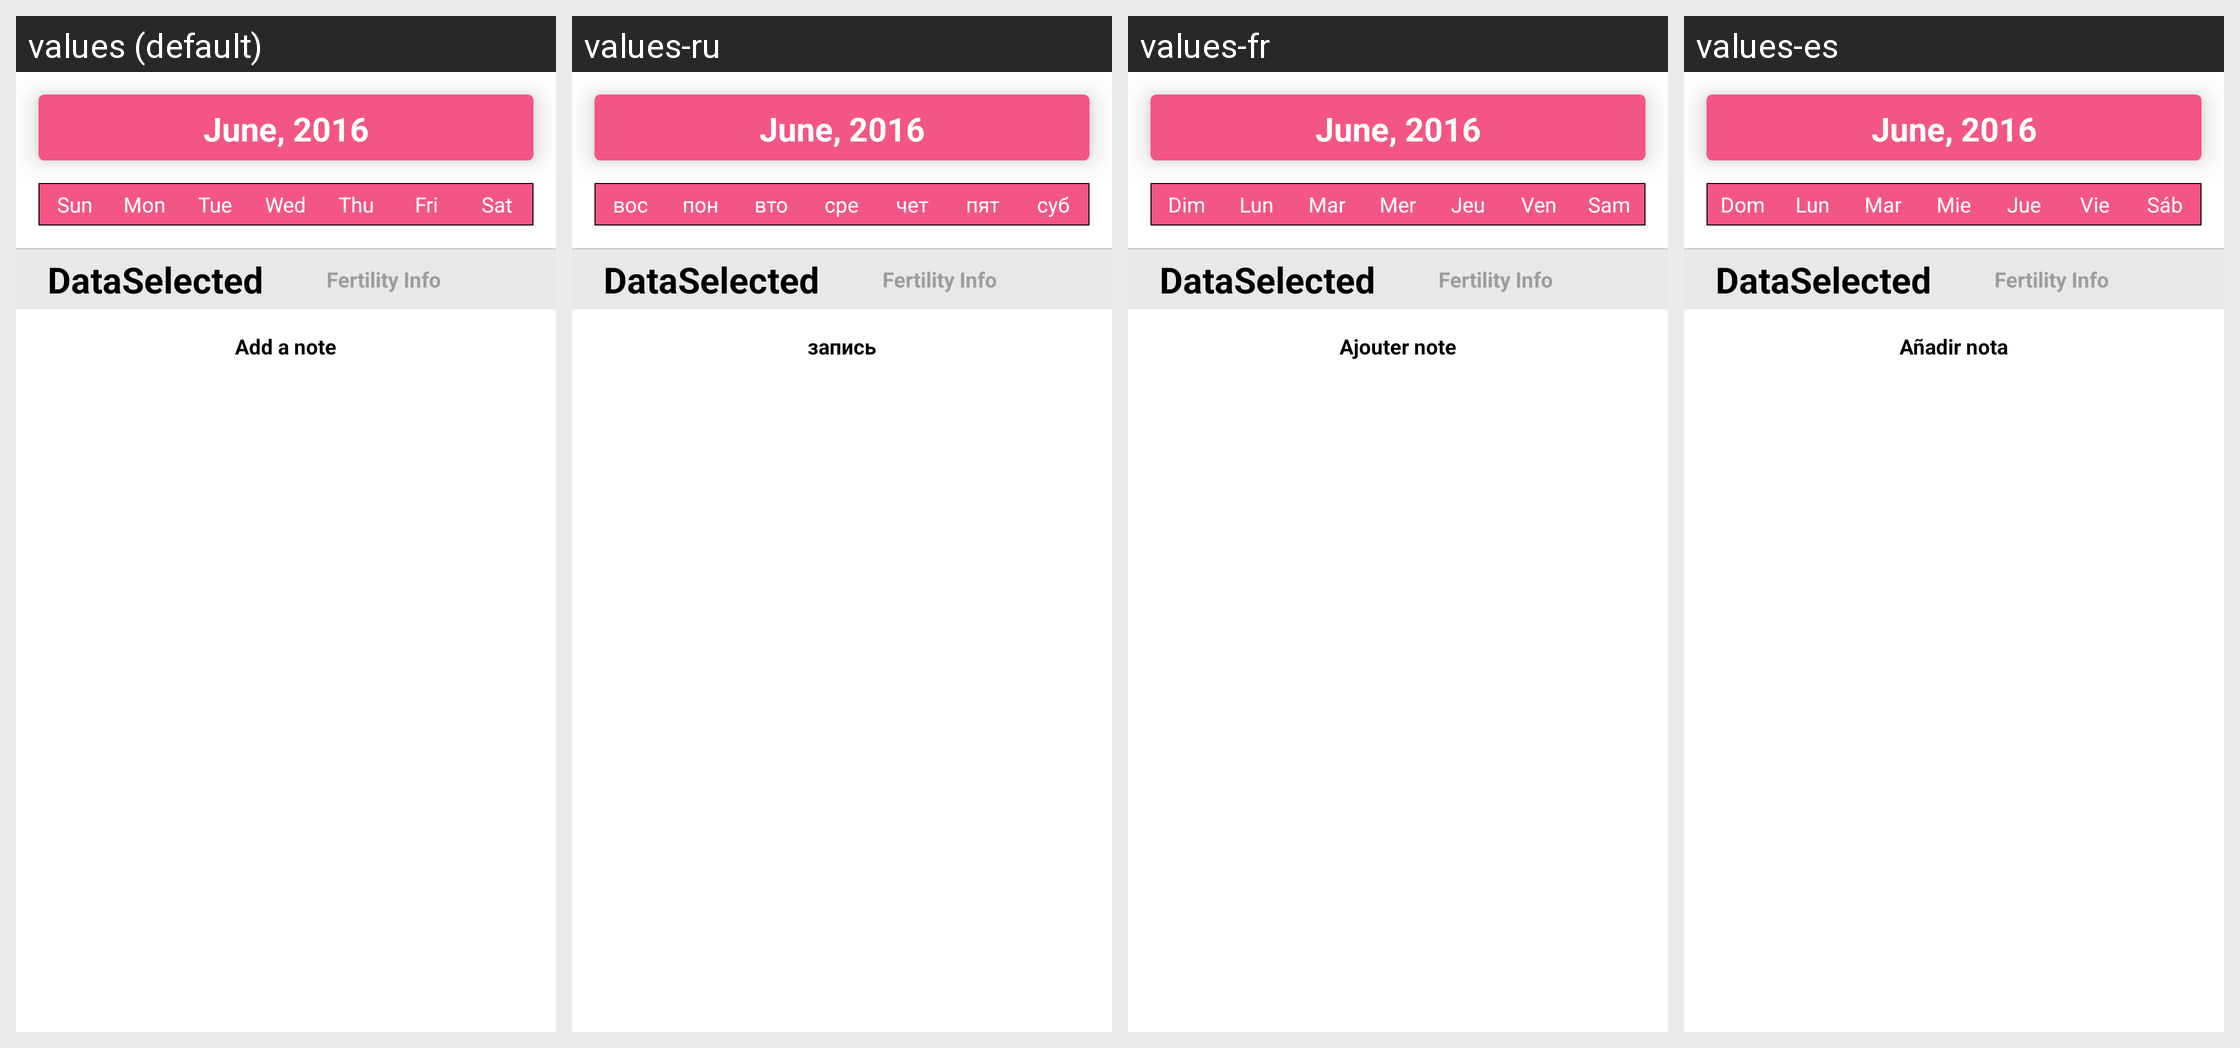

Translations of the strings shown on this Android screen, per locale in the grid:
Android screen res/layout/calendar_layout.xml rendered under 4 locales, left to right: values (default), values-ru, values-fr, values-es. Device: Nexus 5 (rendered at 1080×1920; each locale shown at half size, 540×960, under a caption strip naming it); theme Theme.MenstruMate.
Other locales in the repository, not shown: values-de, values-it, values-pt.
Strings drawn on this screen, with the default value and each locale's value (text and hints the layout hard-codes, and strings that could not be matched under every locale, appear in the picture but are not listed):

current_date
  values: June, 2016
  values-ru: June, 2016
  values-fr: June, 2016
  values-es: June, 2016

sun
  values: Sun
  values-ru: вос
  values-fr: Dim
  values-es: Dom

mon
  values: Mon
  values-ru: пон
  values-fr: Lun
  values-es: Lun

tue
  values: Tue
  values-ru: вто
  values-fr: Mar
  values-es: Mar

wed
  values: Wed
  values-ru: сре
  values-fr: Mer
  values-es: Mie

thu
  values: Thu
  values-ru: чет
  values-fr: Jeu
  values-es: Jue

fri
  values: Fri
  values-ru: пят
  values-fr: Ven
  values-es: Vie

sat
  values: Sat
  values-ru: суб
  values-fr: Sam
  values-es: Sáb

add_note
  values: Add a note
  values-ru: запись
  values-fr: Ajouter note
  values-es: Añadir nota
